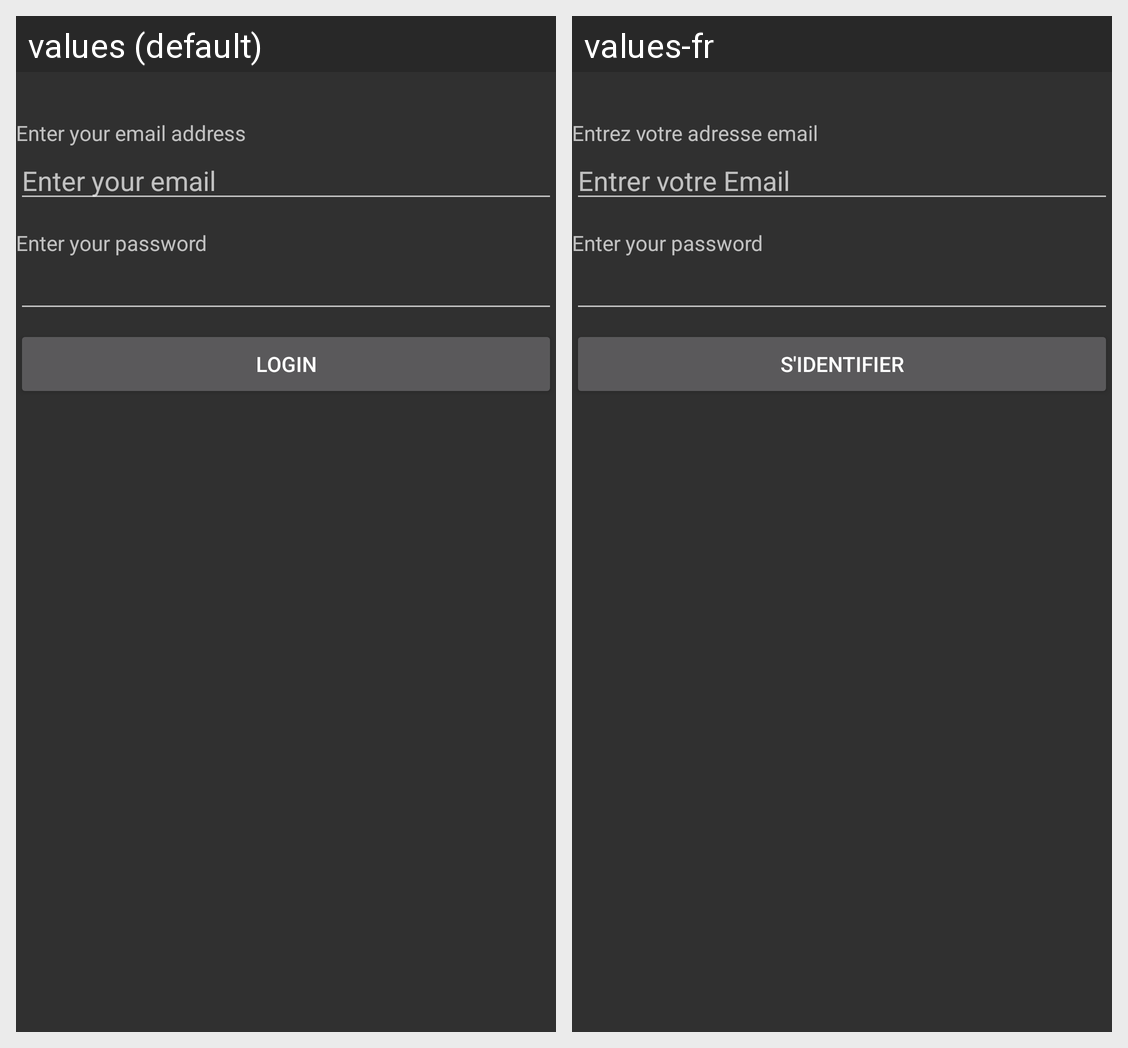

For this localized Android screen grid, give each drawn string resource with its value in every locale shown.
Android screen res/layout/activity_email.xml rendered under 2 locales, left to right: values (default), values-fr. Device: Nexus 5 (rendered at 1080×1920; each locale shown at half size, 540×960, under a caption strip naming it); theme AppTheme.
Strings drawn on this screen, with the default value and each locale's value (text and hints the layout hard-codes, and strings that could not be matched under every locale, appear in the picture but are not listed):

emailText
  values: Enter your email address
  values-fr: Entrez votre adresse email

emailEdit
  values: Enter your email
  values-fr: Entrer votre Email

loginButton
  values: Login
  values-fr: S'IDENTIFIER
